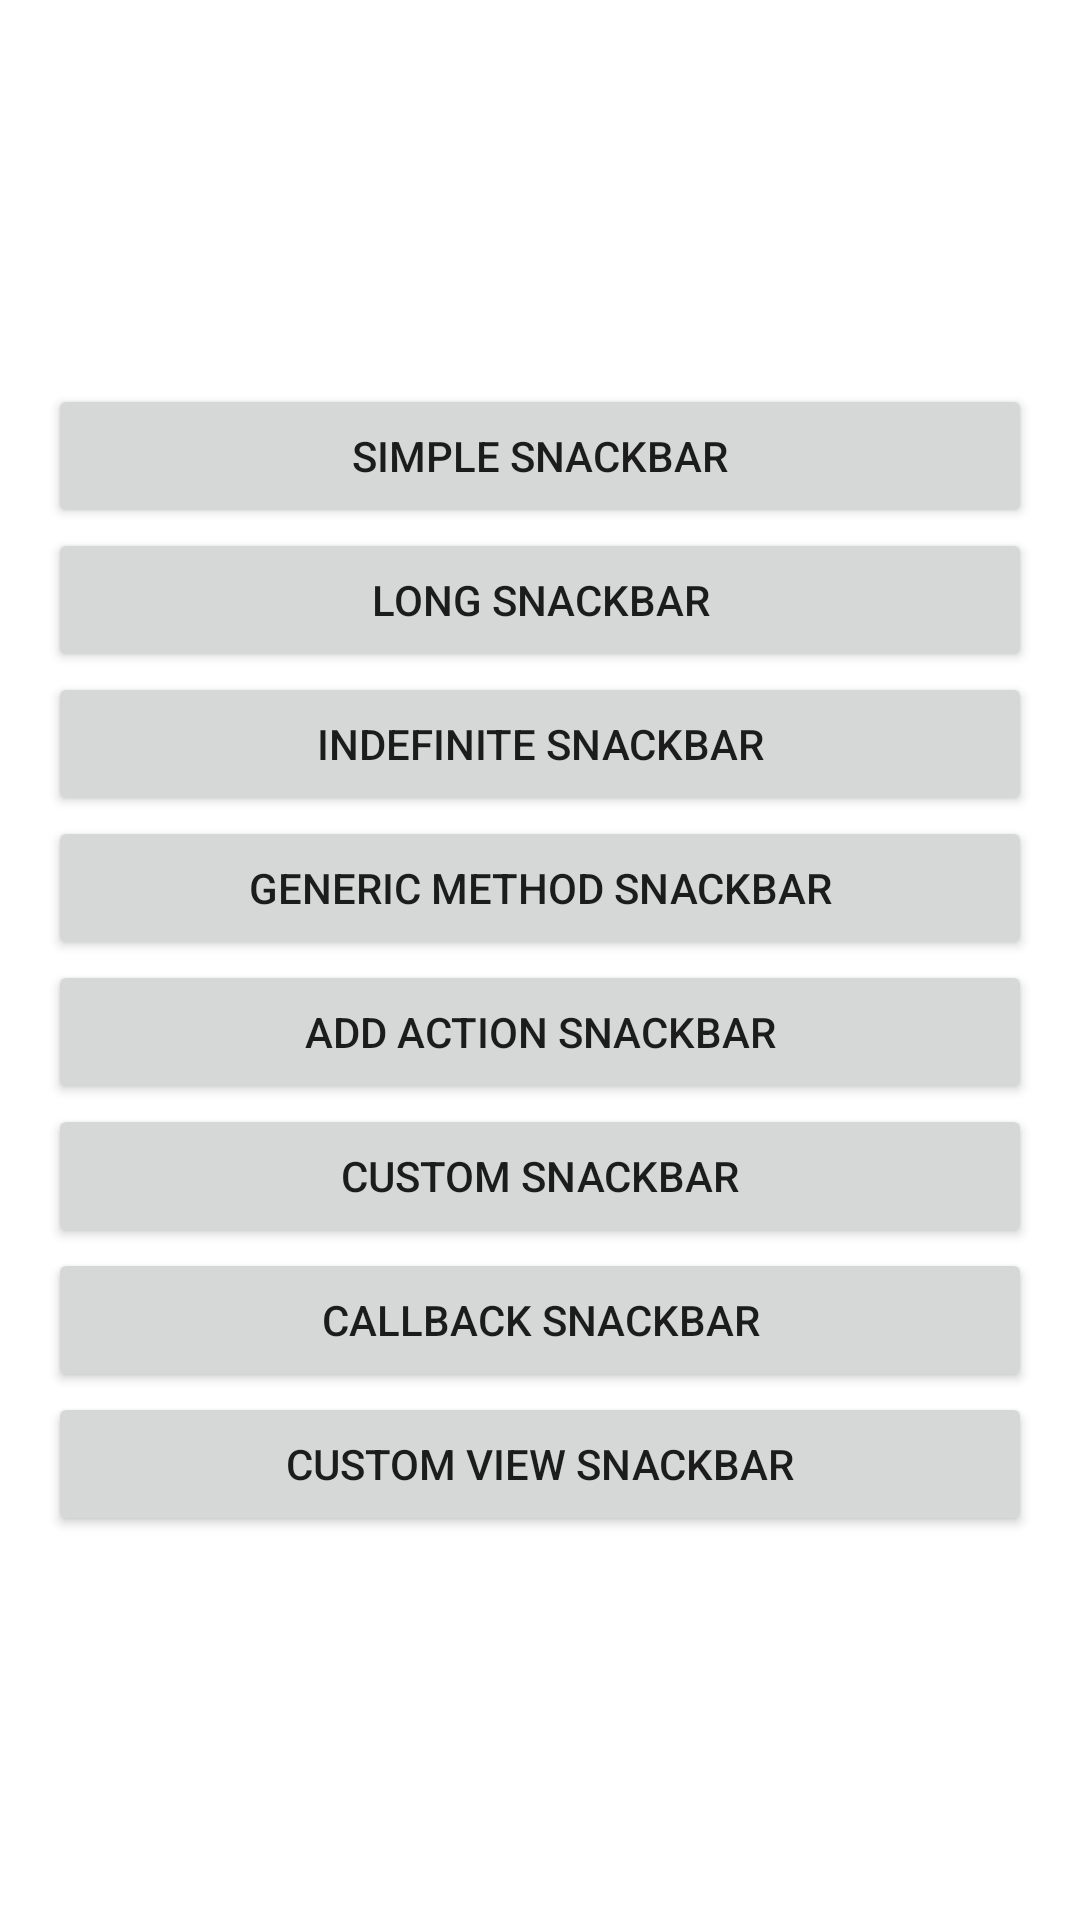

The Android layout XML behind this screen, and the referenced resources:
<!-- AndroidManifest.xml: application theme Theme.ExampleSnackbar -->
<!-- res/layout/activity_snackbar.xml -->
<?xml version="1.0" encoding="utf-8"?>
<LinearLayout xmlns:android="http://schemas.android.com/apk/res/android"
    android:layout_width="match_parent"
    android:layout_height="match_parent"
    android:gravity="center"
    android:padding="16dp"
    android:orientation="vertical">

    <Button
        android:id="@+id/simpleSnackbarBTN"
        android:layout_width="match_parent"
        android:layout_height="wrap_content"
        android:text="@string/snackbar_simple" />

    <Button
        android:id="@+id/longSnackbarBTN"
        android:layout_width="match_parent"
        android:layout_height="wrap_content"
        android:text="@string/snackbar_long" />

    <Button
        android:id="@+id/indefiniteSnackbarBTN"
        android:layout_width="match_parent"
        android:layout_height="wrap_content"
        android:text="@string/snackbar_indefinite" />

    <Button
        android:id="@+id/genericMethodSnackbarBTN"
        android:layout_width="match_parent"
        android:layout_height="wrap_content"
        android:text="@string/snackbar_generic_method" />

    <Button
        android:id="@+id/addActionSnackbarBTN"
        android:layout_width="match_parent"
        android:layout_height="wrap_content"
        android:text="@string/snackbar_add_action" />

    <Button
        android:id="@+id/customSnackbarBTN"
        android:layout_width="match_parent"
        android:layout_height="wrap_content"
        android:text="@string/snackbar_custom_layout_by_code" />

    <Button
        android:id="@+id/callbackSnackbarBTN"
        android:layout_width="match_parent"
        android:layout_height="wrap_content"
        android:text="@string/snackbar_callback" />

    <Button
        android:id="@+id/customViewSnackbarBTN"
        android:layout_width="match_parent"
        android:layout_height="wrap_content"
        android:text="@string/snackbar_custom_view" />

</LinearLayout>
<!-- resources referenced by this layout -->
<resources>
  <string name="snackbar_add_action">Add action Snackbar</string>
  <string name="snackbar_callback">Callback Snackbar</string>
  <string name="snackbar_custom_layout_by_code">Custom Snackbar</string>
  <string name="snackbar_custom_view">Custom view Snackbar</string>
  <string name="snackbar_generic_method">Generic Method Snackbar</string>
  <string name="snackbar_indefinite">Indefinite Snackbar</string>
  <string name="snackbar_long">Long Snackbar</string>
  <string name="snackbar_simple">Simple Snackbar</string>
  <style name="Theme.ExampleSnackbar" parent="Theme.MaterialComponents.DayNight.DarkActionBar">
          
          <item name="colorPrimary">@color/purple_500</item>
          <item name="colorPrimaryVariant">@color/purple_700</item>
          <item name="colorOnPrimary">@color/white</item>
          
          <item name="colorSecondary">@color/teal_200</item>
          <item name="colorSecondaryVariant">@color/teal_700</item>
          <item name="colorOnSecondary">@color/black</item>
          
          <item name="android:statusBarColor" tools:targetApi="l">?attr/colorPrimaryVariant</item>
          
      </style>
  <!-- not gathered from this repository: default colours our renderer supplied (Android Studio template values) -->
  <color name="purple_500">#FF6200EE</color>
  <color name="purple_700">#FF3700B3</color>
  <color name="teal_200">#FF03DAC5</color>
  <color name="teal_700">#FF018786</color>
  <color name="black">#FF000000</color>
  <color name="white">#FFFFFFFF</color>
</resources>
